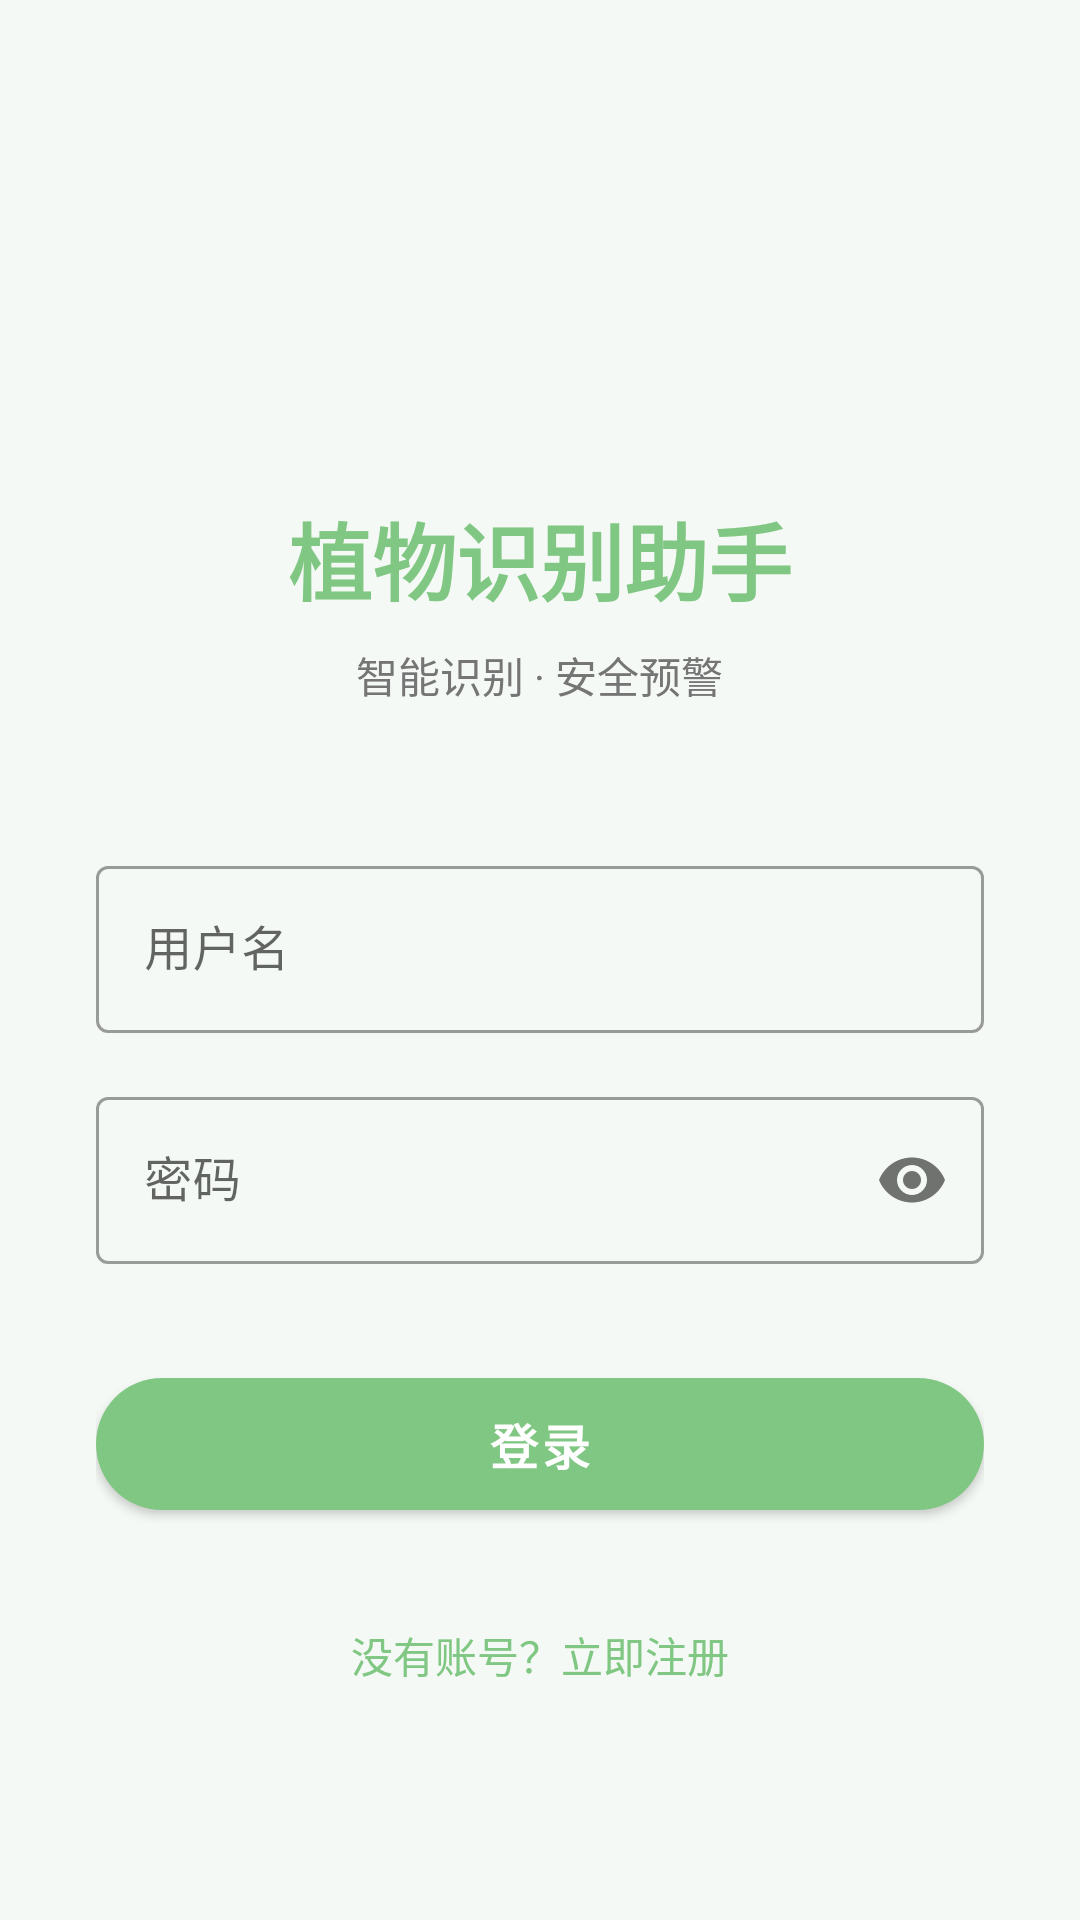

This screen was rendered from an Android layout file. Write that file and the resources it references.
<!-- AndroidManifest.xml: activity theme Theme.PlantRecognition -->
<!-- res/layout/activity_login.xml -->
<?xml version="1.0" encoding="utf-8"?>
<androidx.constraintlayout.widget.ConstraintLayout
    xmlns:android="http://schemas.android.com/apk/res/android"
    xmlns:app="http://schemas.android.com/apk/res-auto"
    xmlns:tools="http://schemas.android.com/tools"
    android:layout_width="match_parent"
    android:layout_height="match_parent"
    android:background="@color/background"
    tools:context=".ui.login.LoginActivity">

    <LinearLayout
        android:layout_width="match_parent"
        android:layout_height="match_parent"
        android:orientation="vertical"
        android:gravity="center"
        android:padding="32dp">

        <ImageView
            android:layout_width="80dp"
            android:layout_height="80dp"
            android:src="@mipmap/ic_launcher"
            android:contentDescription="@string/app_name" />

        <TextView
            android:layout_width="wrap_content"
            android:layout_height="wrap_content"
            android:text="@string/app_name"
            android:textSize="28sp"
            android:textStyle="bold"
            android:textColor="@color/primary"
            android:layout_marginTop="16dp" />

        <TextView
            android:layout_width="wrap_content"
            android:layout_height="wrap_content"
            android:text="智能识别 · 安全预警"
            android:textSize="14sp"
            android:textColor="@color/text_secondary"
            android:layout_marginTop="8dp" />

        <com.google.android.material.textfield.TextInputLayout
            android:layout_width="match_parent"
            android:layout_height="wrap_content"
            android:layout_marginTop="48dp"
            style="@style/Widget.MaterialComponents.TextInputLayout.OutlinedBox">

            <com.google.android.material.textfield.TextInputEditText
                android:id="@+id/etUsername"
                android:layout_width="match_parent"
                android:layout_height="wrap_content"
                android:hint="用户名"
                android:inputType="text"
                android:maxLines="1" />

        </com.google.android.material.textfield.TextInputLayout>

        <com.google.android.material.textfield.TextInputLayout
            android:layout_width="match_parent"
            android:layout_height="wrap_content"
            android:layout_marginTop="16dp"
            style="@style/Widget.MaterialComponents.TextInputLayout.OutlinedBox"
            app:passwordToggleEnabled="true">

            <com.google.android.material.textfield.TextInputEditText
                android:id="@+id/etPassword"
                android:layout_width="match_parent"
                android:layout_height="wrap_content"
                android:hint="@string/password"
                android:inputType="textPassword"
                android:maxLines="1" />

        </com.google.android.material.textfield.TextInputLayout>

        <com.google.android.material.button.MaterialButton
            android:id="@+id/btnLogin"
            android:layout_width="match_parent"
            android:layout_height="56dp"
            android:layout_marginTop="32dp"
            android:text="@string/login"
            style="@style/PrimaryButton" />

        <TextView
            android:id="@+id/tvRegister"
            android:layout_width="wrap_content"
            android:layout_height="wrap_content"
            android:text="@string/no_account"
            android:textColor="@color/primary"
            android:textSize="14sp"
            android:layout_marginTop="24dp"
            android:padding="8dp" />

    </LinearLayout>

</androidx.constraintlayout.widget.ConstraintLayout>
<!-- resources referenced by this layout -->
<resources>
  <color name="background">#F5F9F5</color>
  <color name="primary">#81C784</color>
  <color name="text_secondary">#757575</color>
  <string name="app_name">植物识别助手</string>
  <string name="login">登录</string>
  <string name="no_account">没有账号？立即注册</string>
  <string name="password">密码</string>
  <style name="PrimaryButton" parent="Widget.MaterialComponents.Button">
          <item name="backgroundTint">@color/primary</item>
          <item name="android:textColor">@color/white</item>
          <item name="cornerRadius">24dp</item>
          <item name="android:textSize">16sp</item>
          <item name="android:textStyle">bold</item>
      </style>
  <style name="Theme.PlantRecognition" parent="Theme.MaterialComponents.Light.NoActionBar">
          <item name="colorPrimary">@color/primary</item>
          <item name="colorPrimaryDark">@color/primary_dark</item>
          <item name="colorAccent">@color/accent</item>
          <item name="android:windowBackground">@color/background</item>
          <item name="android:statusBarColor">@color/primary_dark</item>
          <item name="android:navigationBarColor">@color/white</item>
      </style>
  <color name="white">#FFFFFF</color>
  <color name="primary_dark">#66BB6A</color>
  <color name="accent">#81C784</color>
</resources>
